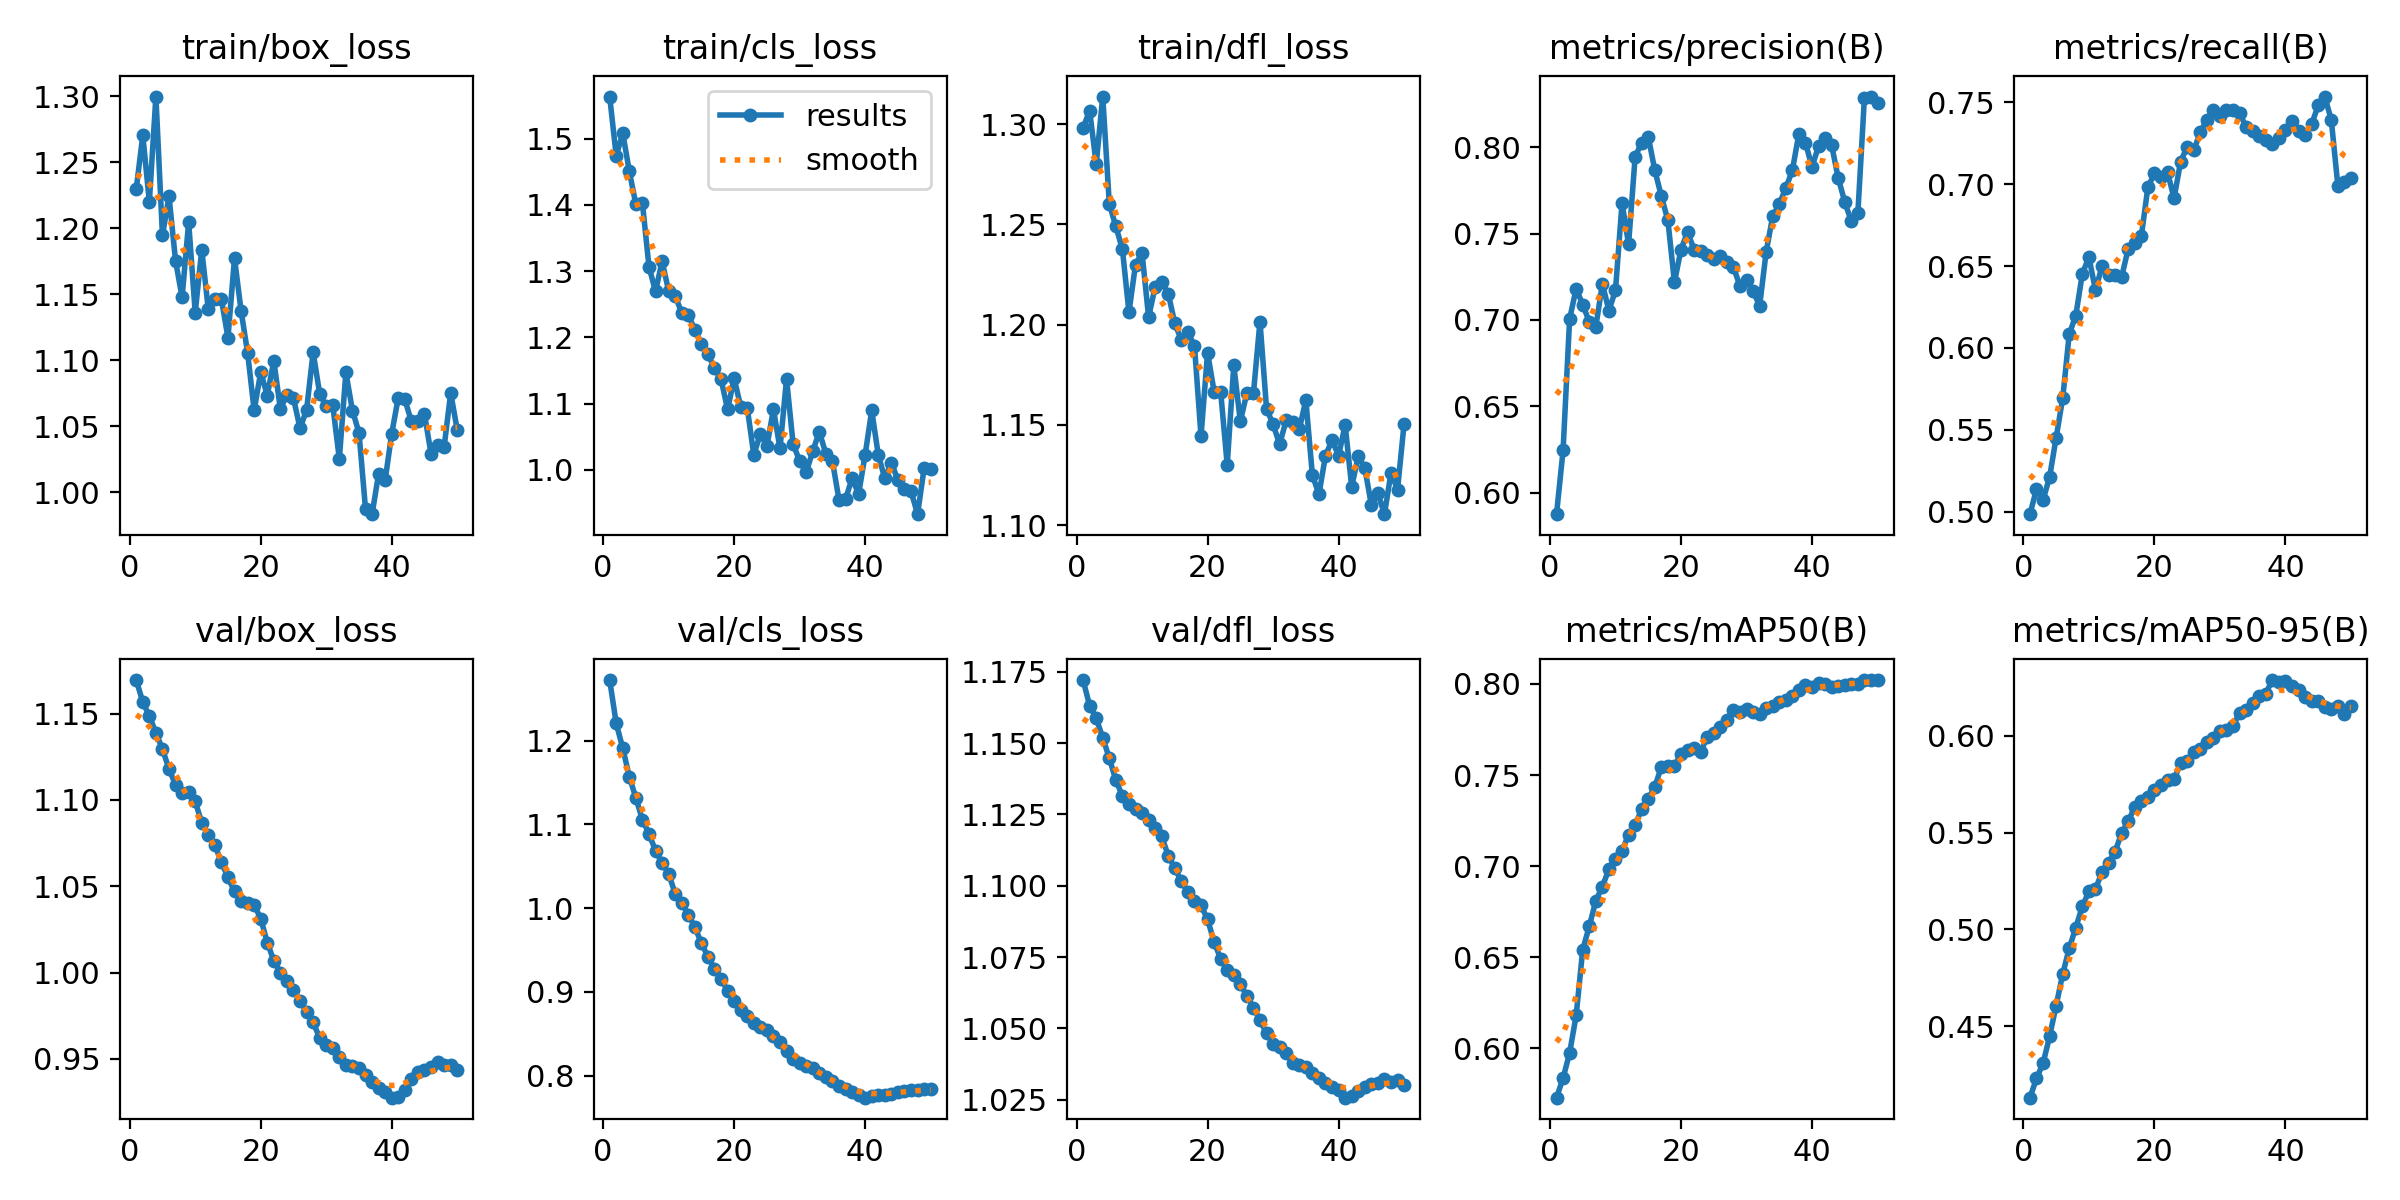

Data behind this chart, as committed beside it:
epoch, train/box_loss, train/cls_loss, train/dfl_loss, metrics/precision(B), metrics/recall(B), metrics/mAP50(B), metrics/mAP50-95(B), val/box_loss, val/cls_loss, val/dfl_loss, lr/pg0, lr/pg1, lr/pg2
1, 1.23, 1.563, 1.298, 0.5875, 0.4986, 0.5729, 0.4131, 1.169, 1.272, 1.172, 8.33e-06, 8.33e-06, 8.33e-06
2, 1.27, 1.474, 1.307, 0.6244, 0.5138, 0.5836, 0.423, 1.157, 1.22, 1.163, 1.7497e-05, 1.7497e-05, 1.7497e-05
3, 1.22, 1.508, 1.28, 0.7005, 0.5072, 0.5975, 0.4308, 1.149, 1.191, 1.159, 2.6286e-05, 2.6286e-05, 2.6286e-05
4, 1.3, 1.451, 1.314, 0.7181, 0.5213, 0.6181, 0.4447, 1.139, 1.157, 1.152, 3.4699e-05, 3.4699e-05, 3.4699e-05
5, 1.195, 1.401, 1.26, 0.7088, 0.5453, 0.6542, 0.4607, 1.129, 1.131, 1.145, 4.2734e-05, 4.2734e-05, 4.2734e-05
6, 1.224, 1.403, 1.249, 0.6988, 0.5693, 0.667, 0.4769, 1.118, 1.105, 1.137, 5.0393e-05, 5.0393e-05, 5.0393e-05
7, 1.175, 1.307, 1.238, 0.6961, 0.6085, 0.681, 0.4903, 1.109, 1.089, 1.131, 5.7675e-05, 5.7675e-05, 5.7675e-05
8, 1.148, 1.269, 1.206, 0.7208, 0.6198, 0.6888, 0.501, 1.104, 1.068, 1.129, 6.4579e-05, 6.4579e-05, 6.4579e-05
9, 1.205, 1.315, 1.23, 0.7054, 0.6454, 0.6983, 0.5119, 1.104, 1.054, 1.127, 7.1107e-05, 7.1107e-05, 7.1107e-05
10, 1.136, 1.27, 1.236, 0.7171, 0.6553, 0.704, 0.5196, 1.099, 1.041, 1.125, 7.7257e-05, 7.7257e-05, 7.7257e-05
11, 1.184, 1.263, 1.204, 0.7677, 0.6354, 0.7085, 0.5208, 1.087, 1.017, 1.123, 8.3031e-05, 8.3031e-05, 8.3031e-05
12, 1.138, 1.237, 1.219, 0.7438, 0.6497, 0.7172, 0.5295, 1.08, 1.006, 1.12, 8.8428e-05, 8.8428e-05, 8.8428e-05
13, 1.146, 1.234, 1.221, 0.7944, 0.6442, 0.7226, 0.5344, 1.074, 0.9921, 1.117, 9.0726e-05, 9.0726e-05, 9.0726e-05
14, 1.146, 1.212, 1.215, 0.8026, 0.6446, 0.7313, 0.5401, 1.064, 0.977, 1.111, 9.0726e-05, 9.0726e-05, 9.0726e-05
15, 1.117, 1.19, 1.201, 0.8061, 0.6434, 0.7369, 0.5499, 1.055, 0.9583, 1.106, 8.8369e-05, 8.8369e-05, 8.8369e-05
16, 1.177, 1.175, 1.192, 0.7867, 0.6605, 0.7435, 0.5557, 1.047, 0.9417, 1.102, 8.6013e-05, 8.6013e-05, 8.6013e-05
17, 1.137, 1.153, 1.196, 0.7716, 0.6639, 0.7545, 0.5633, 1.041, 0.9277, 1.098, 8.3657e-05, 8.3657e-05, 8.3657e-05
18, 1.106, 1.137, 1.189, 0.7576, 0.6682, 0.7548, 0.5663, 1.04, 0.9154, 1.095, 8.1301e-05, 8.1301e-05, 8.1301e-05
19, 1.062, 1.091, 1.144, 0.7217, 0.698, 0.7548, 0.5683, 1.039, 0.9012, 1.093, 7.8945e-05, 7.8945e-05, 7.8945e-05
20, 1.091, 1.138, 1.186, 0.7407, 0.7065, 0.7618, 0.572, 1.031, 0.8891, 1.088, 7.6588e-05, 7.6588e-05, 7.6588e-05
21, 1.073, 1.095, 1.167, 0.7509, 0.7042, 0.7637, 0.5748, 1.017, 0.8782, 1.08, 7.4232e-05, 7.4232e-05, 7.4232e-05
22, 1.1, 1.094, 1.166, 0.7407, 0.7072, 0.7648, 0.5772, 1.007, 0.8714, 1.074, 7.1876e-05, 7.1876e-05, 7.1876e-05
23, 1.063, 1.023, 1.13, 0.7401, 0.6913, 0.7627, 0.5775, 0.9998, 0.8633, 1.071, 6.952e-05, 6.952e-05, 6.952e-05
24, 1.074, 1.054, 1.18, 0.7376, 0.7137, 0.7709, 0.5858, 0.9951, 0.8581, 1.069, 6.7164e-05, 6.7164e-05, 6.7164e-05
25, 1.071, 1.036, 1.152, 0.7354, 0.7227, 0.773, 0.587, 0.9899, 0.8541, 1.066, 6.4807e-05, 6.4807e-05, 6.4807e-05
26, 1.048, 1.091, 1.166, 0.7371, 0.7205, 0.7762, 0.5917, 0.9837, 0.8474, 1.061, 6.2451e-05, 6.2451e-05, 6.2451e-05
27, 1.062, 1.032, 1.166, 0.7335, 0.7315, 0.7801, 0.5933, 0.9774, 0.8405, 1.057, 6.0095e-05, 6.0095e-05, 6.0095e-05
28, 1.106, 1.137, 1.202, 0.7307, 0.7394, 0.7855, 0.5969, 0.9711, 0.8294, 1.053, 5.7739e-05, 5.7739e-05, 5.7739e-05
29, 1.075, 1.039, 1.158, 0.7196, 0.7449, 0.7844, 0.5988, 0.9622, 0.8195, 1.048, 5.5383e-05, 5.5383e-05, 5.5383e-05
30, 1.065, 1.014, 1.15, 0.723, 0.7415, 0.786, 0.6024, 0.9578, 0.8155, 1.044, 5.3026e-05, 5.3026e-05, 5.3026e-05
31, 1.066, 0.9967, 1.14, 0.7169, 0.7449, 0.7846, 0.6027, 0.9562, 0.8118, 1.043, 5.067e-05, 5.067e-05, 5.067e-05
32, 1.025, 1.028, 1.152, 0.708, 0.7454, 0.7836, 0.6051, 0.9514, 0.8095, 1.041, 4.8314e-05, 4.8314e-05, 4.8314e-05
33, 1.091, 1.058, 1.151, 0.7394, 0.7431, 0.7865, 0.6117, 0.9465, 0.8034, 1.038, 4.5958e-05, 4.5958e-05, 4.5958e-05
34, 1.062, 1.025, 1.148, 0.76, 0.7349, 0.7878, 0.6131, 0.9459, 0.7984, 1.037, 4.3602e-05, 4.3602e-05, 4.3602e-05
35, 1.045, 1.014, 1.162, 0.767, 0.7323, 0.7903, 0.6168, 0.9445, 0.7932, 1.036, 4.1245e-05, 4.1245e-05, 4.1245e-05
36, 0.987, 0.9554, 1.125, 0.7763, 0.7293, 0.791, 0.6206, 0.9408, 0.788, 1.034, 3.8889e-05, 3.8889e-05, 3.8889e-05
37, 0.9833, 0.9556, 1.115, 0.7866, 0.7267, 0.7935, 0.6218, 0.9369, 0.7843, 1.033, 3.6533e-05, 3.6533e-05, 3.6533e-05
38, 1.014, 0.9878, 1.135, 0.8078, 0.7247, 0.7967, 0.6287, 0.9332, 0.7804, 1.031, 3.4177e-05, 3.4177e-05, 3.4177e-05
39, 1.009, 0.9637, 1.142, 0.8024, 0.7281, 0.7992, 0.6278, 0.9308, 0.7769, 1.03, 3.1821e-05, 3.1821e-05, 3.1821e-05
40, 1.044, 1.023, 1.135, 0.7886, 0.7331, 0.7984, 0.6284, 0.9276, 0.7736, 1.028, 2.9464e-05, 2.9464e-05, 2.9464e-05
41, 1.072, 1.09, 1.15, 0.8006, 0.7382, 0.8003, 0.6254, 0.9281, 0.7753, 1.026, 2.7108e-05, 2.7108e-05, 2.7108e-05
42, 1.07, 1.023, 1.119, 0.8054, 0.7323, 0.7997, 0.6236, 0.9321, 0.7767, 1.026, 2.4752e-05, 2.4752e-05, 2.4752e-05
43, 1.054, 0.9872, 1.134, 0.801, 0.7298, 0.7983, 0.62, 0.9382, 0.7771, 1.028, 2.2396e-05, 2.2396e-05, 2.2396e-05
44, 1.054, 1.011, 1.129, 0.7821, 0.7366, 0.7988, 0.6181, 0.9425, 0.7774, 1.03, 2.004e-05, 2.004e-05, 2.004e-05
45, 1.059, 0.9848, 1.11, 0.7683, 0.7479, 0.7996, 0.6178, 0.9436, 0.7804, 1.03, 1.7683e-05, 1.7683e-05, 1.7683e-05
46, 1.029, 0.9717, 1.116, 0.7571, 0.7534, 0.7998, 0.615, 0.9451, 0.7813, 1.031, 1.5327e-05, 1.5327e-05, 1.5327e-05
47, 1.035, 0.9679, 1.105, 0.7619, 0.7391, 0.8, 0.6136, 0.9482, 0.7829, 1.032, 1.2971e-05, 1.2971e-05, 1.2971e-05
48, 1.034, 0.9333, 1.126, 0.8286, 0.699, 0.8021, 0.6154, 0.9464, 0.7823, 1.031, 1.0615e-05, 1.0615e-05, 1.0615e-05
49, 1.075, 1.003, 1.118, 0.8293, 0.7015, 0.8019, 0.6114, 0.9465, 0.7836, 1.032, 8.2586e-06, 8.2586e-06, 8.2586e-06
50, 1.047, 1.002, 1.151, 0.8256, 0.7039, 0.802, 0.6155, 0.9434, 0.7837, 1.03, 5.9024e-06, 5.9024e-06, 5.9024e-06
